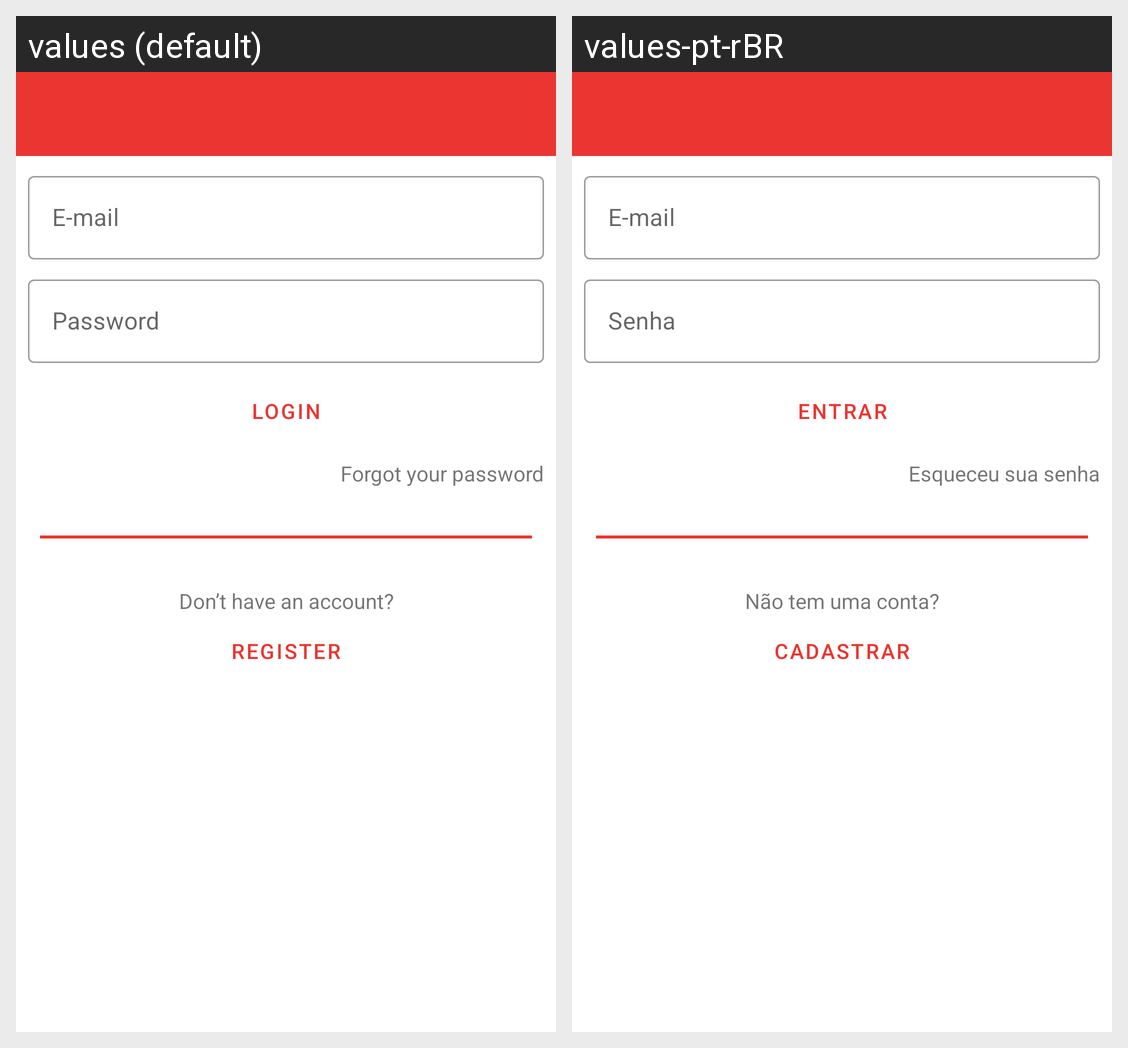

This grid shows one Android layout under two languages. Give, for every string resource on the screen, its name, the default text and each shown locale's text.
Android screen res/layout/activity_user_login.xml rendered under 2 locales, left to right: values (default), values-pt-rBR. Device: Nexus 5 (rendered at 1080×1920; each locale shown at half size, 540×960, under a caption strip naming it); theme Theme.IFitness.
Strings drawn on this screen, with the default value and each locale's value (text and hints the layout hard-codes, and strings that could not be matched under every locale, appear in the picture but are not listed):

user_login_email
  values: E-mail
  values-pt-rBR: E-mail

user_login_password
  values: Password
  values-pt-rBR: Senha

btn_login
  values: LOGIN
  values-pt-rBR: ENTRAR

user_login_forgot_password
  values: Forgot your password
  values-pt-rBR: Esqueceu sua senha

user_login_txt_login_not_account
  values: Don’t have an account?
  values-pt-rBR: Não tem uma conta?

btn_register
  values: REGISTER
  values-pt-rBR: CADASTRAR
